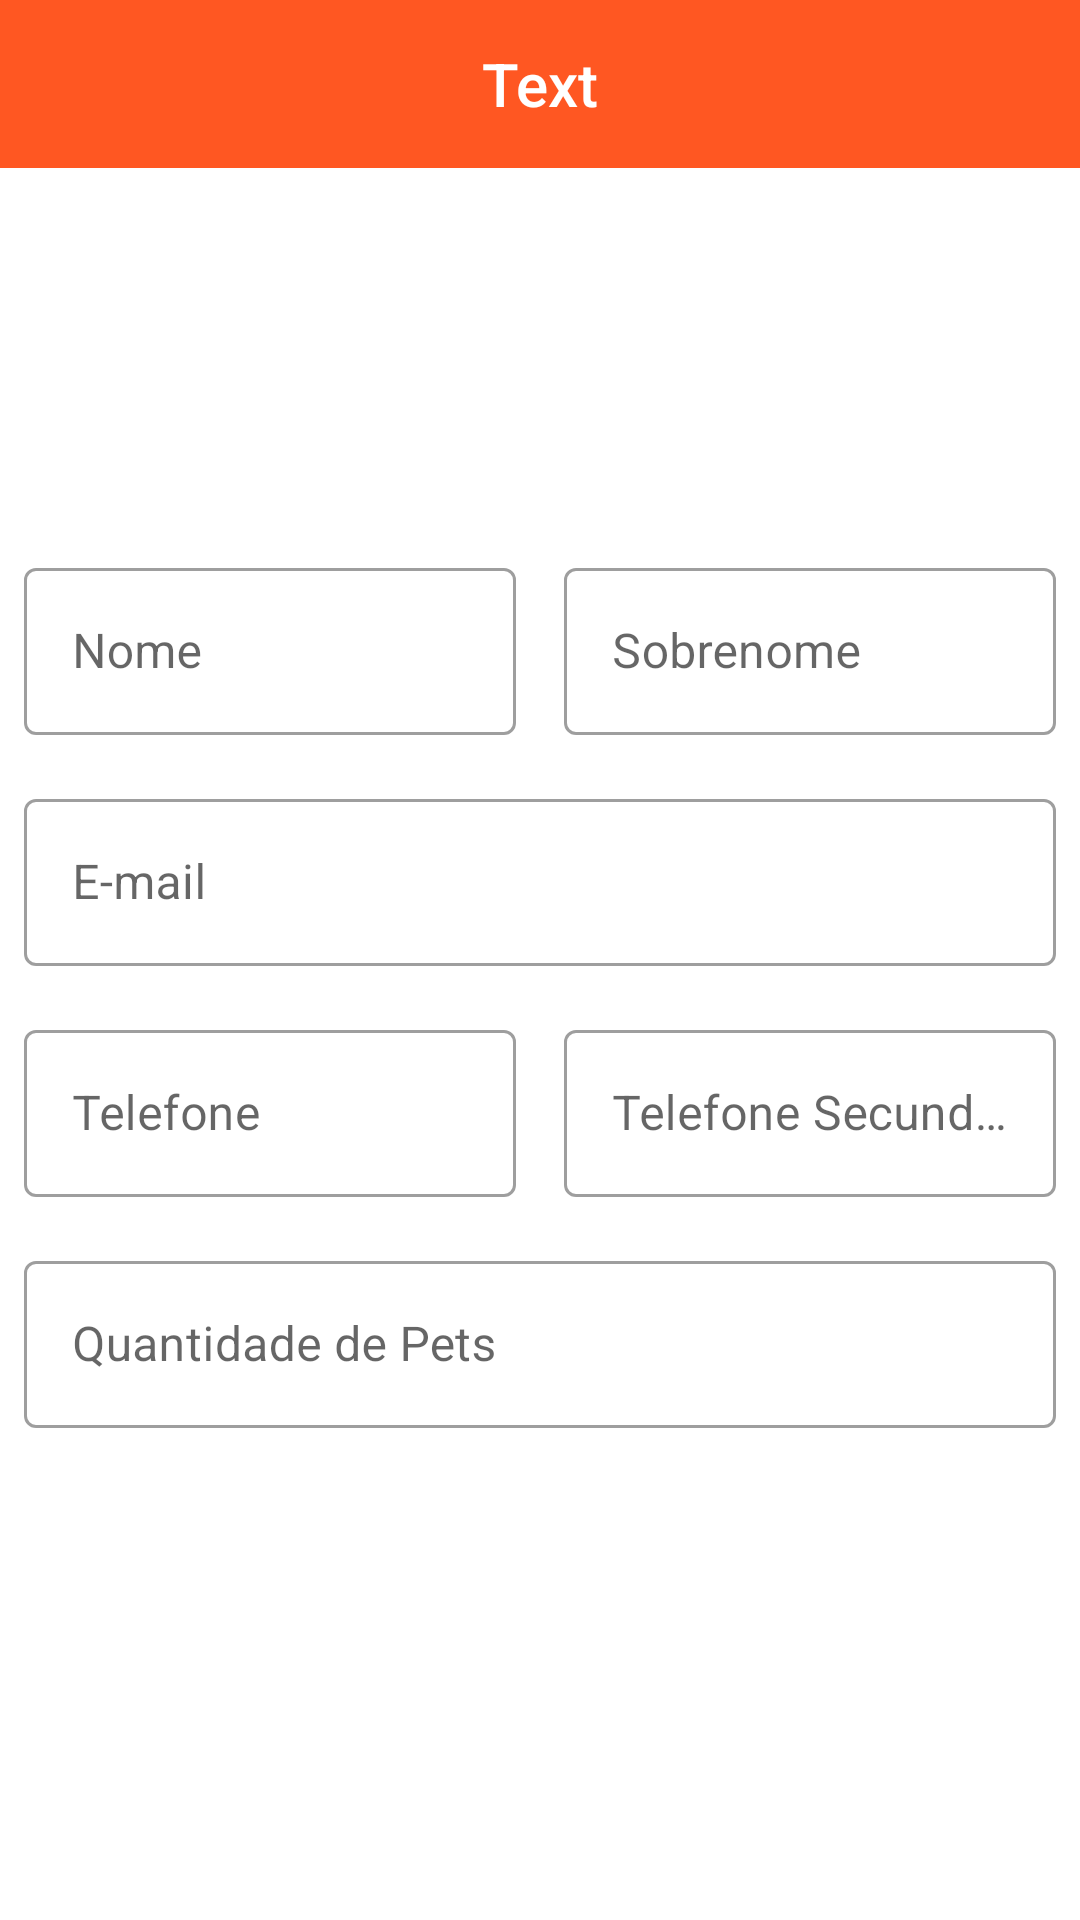

Here is an Android app screen rendered from its layout file. Give the layout XML and the strings, colors and styles it references.
<!-- AndroidManifest.xml: application theme Theme.RadarDog -->
<!-- res/layout/activity_user_layout.xml -->
<?xml version="1.0" encoding="utf-8"?>
<LinearLayout xmlns:android="http://schemas.android.com/apk/res/android"
    xmlns:app="http://schemas.android.com/apk/res-auto"
    xmlns:tools="http://schemas.android.com/tools"
    android:layout_width="match_parent"
    android:layout_height="match_parent"
    tools:context=".UserDataActivity"
    android:orientation="vertical"
    android:gravity="center_horizontal">

    <com.google.android.material.appbar.AppBarLayout
        android:layout_width="match_parent"
        android:layout_height="wrap_content">
        <include layout="@layout/menu_toolbar_layout"
            android:layout_width="match_parent"
            android:layout_height="?attr/actionBarSize"/>
    </com.google.android.material.appbar.AppBarLayout>

    <ScrollView
        android:layout_width="match_parent"
        android:layout_height="match_parent"
        android:layout_marginTop="8dp">

        <LinearLayout
            android:layout_width="match_parent"
            android:layout_height="match_parent"
            android:orientation="vertical"
            android:gravity="center">

            <ImageView
                android:layout_width="80dp"
                android:layout_height="80dp"
                android:layout_margin="16dp"
                android:id="@+id/iv_profile_imagem"
                android:src="@drawable/icon_user_foreground"/>

            <LinearLayout
                android:layout_width="match_parent"
                android:layout_height="wrap_content"
                android:orientation="horizontal">

                <com.google.android.material.textfield.TextInputLayout
                    android:layout_width="0dp"
                    android:layout_height="wrap_content"
                    android:layout_weight="1"
                    android:id="@+id/txt_layout_profile_name"
                    style="@style/Widget.MaterialComponents.TextInputLayout.OutlinedBox"
                    android:layout_margin="8dp"
                    android:hint="@string/user_register_name">

                    <com.google.android.material.textfield.TextInputEditText
                        android:layout_width="match_parent"
                        android:layout_height="wrap_content"
                        android:id="@+id/txt_edit_name"
                        android:inputType="textCapWords|textPersonName"/>

                </com.google.android.material.textfield.TextInputLayout>

                <com.google.android.material.textfield.TextInputLayout
                    android:layout_width="0dp"
                    android:layout_height="wrap_content"
                    android:layout_weight="1"
                    android:id="@+id/txt_layout_profile_surname"
                    style="@style/Widget.MaterialComponents.TextInputLayout.OutlinedBox"
                    android:layout_margin="8dp"
                    android:hint="@string/user_profile_surname">

                    <com.google.android.material.textfield.TextInputEditText
                        android:layout_width="match_parent"
                        android:layout_height="wrap_content"
                        android:id="@+id/txt_edit_surname"
                        android:inputType="textCapWords|textPersonName"/>

                </com.google.android.material.textfield.TextInputLayout>

            </LinearLayout>

            <com.google.android.material.textfield.TextInputLayout
                android:layout_width="match_parent"
                android:layout_height="wrap_content"
                android:id="@+id/txt_profile_email"
                style="@style/Widget.MaterialComponents.TextInputLayout.OutlinedBox"
                android:layout_margin="8dp"
                android:hint="@string/user_profile_email">

                <com.google.android.material.textfield.TextInputEditText
                    android:layout_width="match_parent"
                    android:layout_height="wrap_content"
                    android:id="@+id/txt_edit_email"
                    android:inputType="textEmailAddress"/>

            </com.google.android.material.textfield.TextInputLayout>

            <LinearLayout
                android:layout_width="match_parent"
                android:layout_height="wrap_content"
                android:orientation="horizontal">

                <com.google.android.material.textfield.TextInputLayout
                    android:layout_width="0dp"
                    android:layout_height="wrap_content"
                    android:layout_weight="1"
                    android:id="@+id/txt_layout_profile_cellphone"
                    style="@style/Widget.MaterialComponents.TextInputLayout.OutlinedBox"
                    android:layout_margin="8dp"
                    android:hint="@string/user_cellphone">

                    <com.google.android.material.textfield.TextInputEditText
                        android:layout_width="match_parent"
                        android:layout_height="wrap_content"
                        android:id="@+id/txt_edit_cellphone"
                        android:inputType="textCapWords|textPersonName"/>

                </com.google.android.material.textfield.TextInputLayout>

                <com.google.android.material.textfield.TextInputLayout
                    android:layout_width="0dp"
                    android:layout_height="wrap_content"
                    android:layout_weight="1"
                    android:id="@+id/txt_layout_profile_cellphone2"
                    style="@style/Widget.MaterialComponents.TextInputLayout.OutlinedBox"
                    android:layout_margin="8dp"
                    android:hint="@string/user_cellphone2">

                    <com.google.android.material.textfield.TextInputEditText
                        android:layout_width="match_parent"
                        android:layout_height="wrap_content"
                        android:id="@+id/txt_edit_cellphone2"
                        android:inputType="textCapWords|textPersonName"/>

                </com.google.android.material.textfield.TextInputLayout>

            </LinearLayout>
            <LinearLayout
                android:layout_width="match_parent"
                android:layout_height="wrap_content"
                android:orientation="horizontal">


                <com.google.android.material.textfield.TextInputLayout
                    android:layout_width="0dp"
                    android:layout_height="wrap_content"
                    android:layout_weight="1"
                    android:id="@+id/txt_layout_profile_number_people"
                    style="@style/Widget.MaterialComponents.TextInputLayout.OutlinedBox"
                    android:layout_margin="8dp"
                    android:hint="@string/user_qtd_pets">

                    <com.google.android.material.textfield.TextInputEditText
                        android:layout_width="match_parent"
                        android:layout_height="wrap_content"
                        android:id="@+id/txt_edit_number_people"
                        android:inputType="number"/>

                </com.google.android.material.textfield.TextInputLayout>

            </LinearLayout>

            <Button
                android:id="@+id/btn_profile_save"
                style="@style/Widget.MaterialComponents.Button.UnelevatedButton"
                android:layout_width="match_parent"
                android:layout_height="wrap_content"
                android:layout_margin="8dp"
                android:text="@string/btn_profile_save"/>
        </LinearLayout>

    </ScrollView>

</LinearLayout>
<!-- res/layout/menu_toolbar_layout.xml (included above) -->
<?xml version="1.0" encoding="utf-8"?>
<androidx.appcompat.widget.Toolbar xmlns:android="http://schemas.android.com/apk/res/android"
    android:layout_width="match_parent"
    android:layout_height="match_parent"
    android:background="@color/colorPrimary"
    android:id="@+id/toolbar">

    <TextView
        android:layout_width="wrap_content"
        android:layout_height="wrap_content"
        android:id="@+id/toolbar_title"
        android:layout_gravity="center"
        android:textColor="@color/white"
        android:text="Text"
        android:textAppearance="@android:style/TextAppearance.DeviceDefault.Widget.ActionBar.Title" />



</androidx.appcompat.widget.Toolbar>
<!-- resources referenced by this layout -->
<resources>
  <color name="colorPrimary">#FF5722</color>
  <color name="white">#FFFFFFFF</color>
  <string name="btn_profile_save">Salvar</string>
  <string name="user_cellphone">Telefone</string>
  <string name="user_cellphone2">Telefone Secundário</string>
  <string name="user_profile_email">E-mail</string>
  <string name="user_profile_surname">Sobrenome</string>
  <string name="user_qtd_pets">Quantidade de Pets</string>
  <string name="user_register_name">Nome</string>
  <style name="Theme.RadarDog" parent="Theme.MaterialComponents.DayNight.DarkActionBar">
          
          <item name="colorPrimary">@color/orange_500</item>
          <item name="colorPrimaryVariant">@color/purple_700</item>
          <item name="colorOnPrimary">@color/white</item>
          
          <item name="colorSecondary">@color/teal_200</item>
          <item name="colorSecondaryVariant">@color/teal_700</item>
          <item name="colorOnSecondary">@color/black</item>
          
          <item name="android:statusBarColor" tools:targetApi="l">?attr/colorPrimaryVariant</item>
          
      </style>
  <color name="orange_500">#F76E43</color>
  <color name="purple_700">#FF3700B3</color>
  <color name="teal_200">#FF03DAC5</color>
  <color name="teal_700">#FF018786</color>
  <color name="black">#FF000000</color>
</resources>
